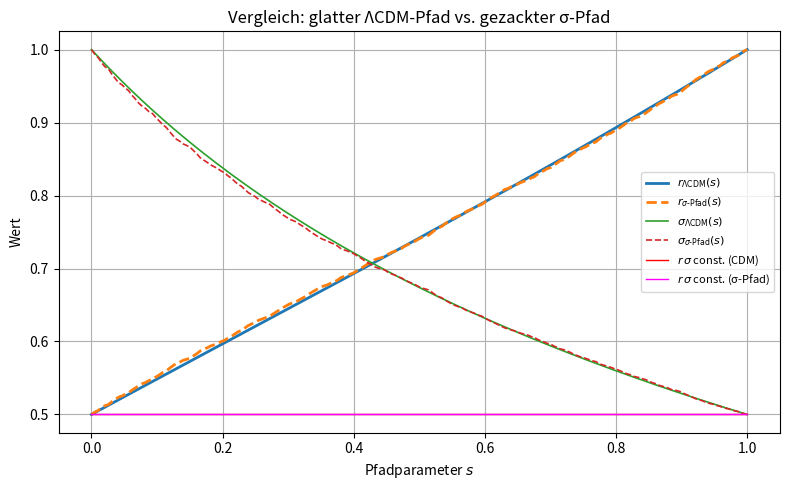

The matplotlib source for this figure:
import numpy as np
import matplotlib.pyplot as plt

# ------------------------------------------------------------------
# 1. Parameter und Zufalls-Setup
# ------------------------------------------------------------------

"""
Größeres N ⇒ Mehr Segmente ⇒ jedes Δσᵢ wird kleiner ⇒ 
kartenartige Kanten werden feiner und das Gesamtsignal wirkt glatter.
"""
N         = 200                         # Zahl der Pfadpunkte

rng       = np.random.default_rng(42)   # Reproduzierbare Zufallszahlen
z_target  = 1.0                         # gewünschte Rotverschiebung
a_emit    = 1 / (1 + z_target)          # Skalenfaktor beim Sender (0.5)

# ------------------------------------------------------------------
# 2. ΛCDM-Zweig (glatter Pfad)
# ------------------------------------------------------------------
Omega_m, Omega_L, H0 = 0.31, 0.69, 70.0        # Planck-ähnliche Werte
a_grid = np.linspace(a_emit, 1.0, N)           # Skalenfaktor a(t)

H_a    = H0 * np.sqrt(Omega_m / a_grid**3 + Omega_L)
dt_da  = 1 / (a_grid * H_a)                    # dt/da

# numerische Integration (Trapezregel)
t_grid = np.zeros_like(a_grid)
for i in range(1, N):
    h = a_grid[i] - a_grid[i-1]
    t_grid[i] = t_grid[i-1] + 0.5 * (dt_da[i] + dt_da[i-1]) * h

s = (t_grid - t_grid[0]) / (t_grid[-1] - t_grid[0])   # normierter Pfadparameter

r_cdm      = a_grid.copy()            # r(s) = a(t)
sigma_cdm  = r_cdm[0] / r_cdm         # Transportgesetz: σ = r(0)/r(s)
prod_cdm   = r_cdm * sigma_cdm
z_sigma_cdm = sigma_cdm[0] / sigma_cdm[-1] - 1        # dokumentkonform

# ------------------------------------------------------------------
# 3. σ-Diskret-Zweig (gezackter Pfad)
# ------------------------------------------------------------------
inc_raw   = rng.uniform(0.5, 1.5, size=N-1)            # positive Inkremente
base_step = (1.0 - a_emit) / (N - 1)
inc       = inc_raw * base_step
inc      *= (1.0 - a_emit) / np.sum(inc)               # Reskalieren auf Δa

r_sigma = np.empty(N)
r_sigma[0] = a_emit
for i in range(1, N):
    r_sigma[i] = r_sigma[i-1] + inc[i-1]
r_sigma[-1] = 1.0

sigma_sigma  = r_sigma[0] / r_sigma
prod_sigma   = r_sigma * sigma_sigma
z_sigma_alt  = sigma_sigma[0] / sigma_sigma[-1] - 1    # sollte 1 sein

# ------------------------------------------------------------------
# 4. Plot beider Pfade
# ------------------------------------------------------------------
plt.figure(figsize=(8, 5))

# r(s)
plt.plot(s, r_cdm,       label=r"$r_{\Lambda\text{CDM}}(s)$",            lw=2)
plt.plot(s, r_sigma,     label=r"$r_{\sigma\text{-Pfad}}(s)$",           lw=2, ls="--")

# σ(s)
plt.plot(s, sigma_cdm,   label=r"$\sigma_{\Lambda\text{CDM}}(s)$",       lw=1.2)
plt.plot(s, sigma_sigma, label=r"$\sigma_{\sigma\text{-Pfad}}(s)$",      lw=1.2, ls="--")

# konstante Produkte
plt.plot(s, prod_cdm,   label=r"$r\,\sigma$ const. (CDM)",      color="red",   lw=1)
plt.plot(s, prod_sigma, label=r"$r\,\sigma$ const. (σ-Pfad)",   color="magenta", lw=1)

plt.xlabel("Pfadparameter $s$")
plt.ylabel("Wert")
plt.title("Vergleich: glatter ΛCDM-Pfad vs. gezackter σ-Pfad")
plt.legend(loc="best", fontsize=8)
plt.grid(True)
plt.tight_layout()

plt.savefig("cdm_vs_sigma_path.png", dpi=300)
plt.show()

# ------------------------------------------------------------------
# 5. Zusammenfassung ausgeben
# ------------------------------------------------------------------
print("Dokument-konforme Rotverschiebungen:")
print(f"  ΛCDM-Zweig   z_σ = {z_sigma_cdm:.3f}")
print(f"  σ-Zweig      z_σ = {z_sigma_alt:.3f}")
print()
print("Konstanzprüfung:")
print(f"  max|rσ_CDM − const|   = {np.max(np.abs(prod_cdm   - prod_cdm[0])):.2e}")
print(f"  max|rσ_σ  − const|    = {np.max(np.abs(prod_sigma - prod_sigma[0])):.2e}")
